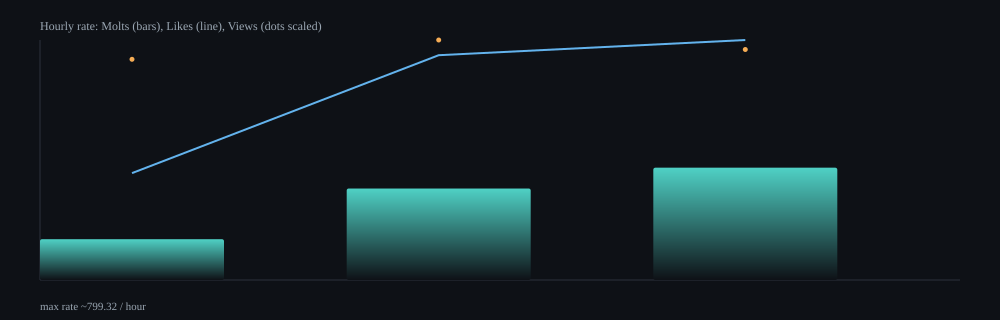

Values plotted in this chart, from the file beside it:
hour, samples, delta_molts, delta_likes, delta_views, rate_molts_per_min, rate_likes_per_min, rate_views_per_min, rate_molts_per_hour, rate_likes_per_hour, rate_views_per_hour
2026-02-14T23:00Z, 11, 21, 55, 10633, 2.27, 5.94, 1147, 136, 356.1, 68847
2026-02-15T00:00Z, 64, 300, 737, 73677, 5.08, 12.48, 1248, 304.8, 748.9, 74862
2026-02-15T01:00Z, 32, 182, 389, 34984, 6.23, 13.32, 1198, 374, 799.3, 71885
